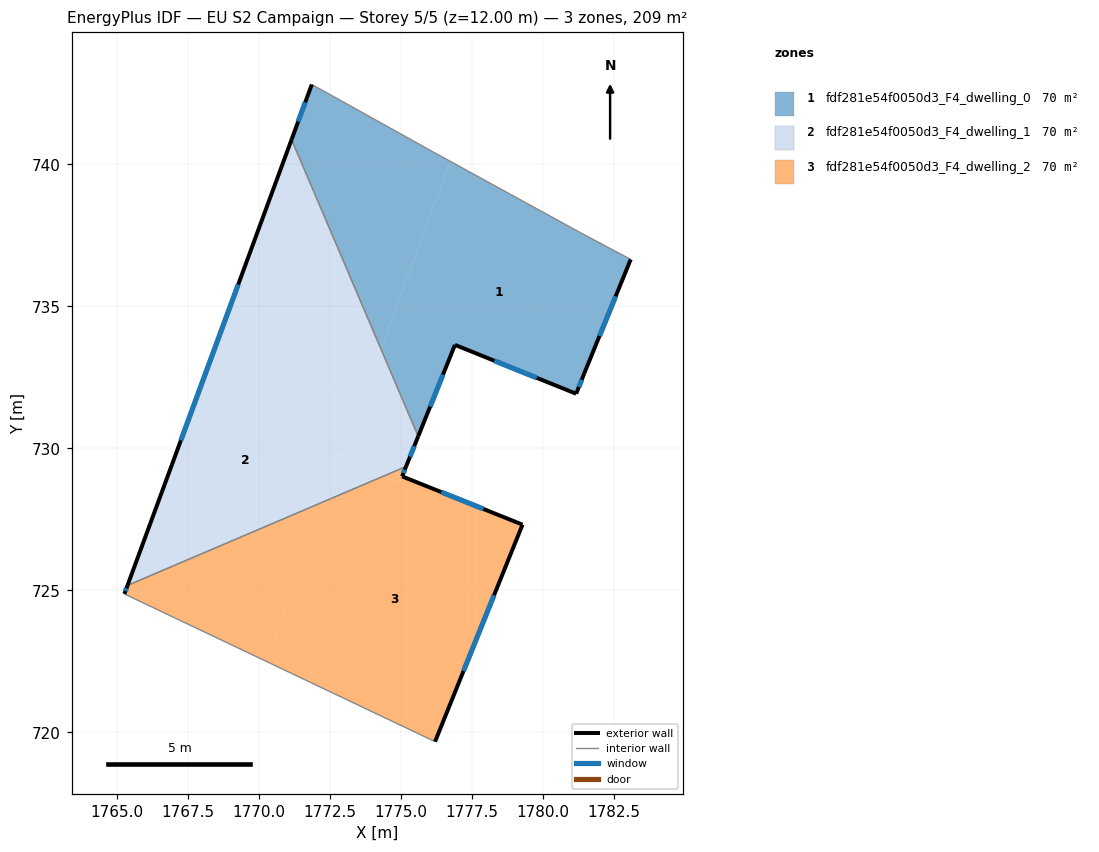
=== STOREY PLAN SPEC (per zone: floor XY polygon, exterior-wall plan segments, windows/doors) ===
zone 1: fdf281e54f0050d3_F4_dwelling_0  (69.5 m²)
  floor: (1781.33, 737.59) (1783.10, 736.65) (1781.47, 732.65) (1781.18, 731.92) (1776.91, 733.64) (1775.61, 730.43) (1774.31, 733.49) (1776.74, 740.11)
  floor: (1776.15, 740.43) (1776.74, 740.11) (1774.31, 733.49) (1771.16, 740.87) (1771.87, 742.81)
  exterior wall: (1775.62, 730.42) – (1776.91, 733.64)  [3.5 m]
    window: (1776.04, 731.47) – (1776.49, 732.59)  [1.3 m²]
  exterior wall: (1771.87, 742.81) – (1771.16, 740.87)  [2.1 m]
    window: (1771.64, 742.18) – (1771.39, 741.50)  [0.8 m²]
  exterior wall: (1781.47, 732.65) – (1783.10, 736.65)  [4.3 m]
    window: (1782.00, 733.95) – (1782.57, 735.35)  [1.6 m²]
  exterior wall: (1781.18, 731.92) – (1781.47, 732.65)  [0.8 m]
    window: (1781.27, 732.16) – (1781.37, 732.41)  [0.3 m²]
  exterior wall: (1776.91, 733.64) – (1781.18, 731.92)  [4.6 m]
    window: (1778.30, 733.08) – (1779.79, 732.48)  [1.7 m²]
  interior walls: 4
zone 2: fdf281e54f0050d3_F4_dwelling_1  (69.5 m²)
  floor: (1773.62, 731.62) (1772.34, 728.14) (1765.38, 725.17) (1768.45, 733.52)
  floor: (1774.31, 733.49) (1775.61, 730.43) (1775.18, 729.35) (1774.34, 728.99) (1772.85, 729.54)
  floor: (1771.16, 740.87) (1774.31, 733.49) (1773.62, 731.62) (1768.45, 733.52)
  floor: (1774.34, 728.99) (1772.34, 728.14) (1772.85, 729.54)
  exterior wall: (1771.16, 740.87) – (1765.38, 725.17)  [16.7 m]
    window: (1769.28, 735.76) – (1767.26, 730.28)  [6.1 m²]
  exterior wall: (1775.19, 729.36) – (1775.62, 730.42)  [1.1 m]
    window: (1775.33, 729.70) – (1775.48, 730.07)  [0.4 m²]
  interior walls: 2
zone 3: fdf281e54f0050d3_F4_dwelling_2  (69.5 m²)
  floor: (1772.34, 728.14) (1770.27, 722.50) (1765.27, 724.87) (1765.38, 725.17)
  floor: (1779.29, 727.31) (1776.21, 719.67) (1770.27, 722.50) (1772.34, 728.14) (1774.34, 728.99) (1774.95, 728.77) (1775.05, 729.01)
  floor: (1775.18, 729.35) (1774.95, 728.77) (1774.34, 728.99)
  exterior wall: (1765.38, 725.17) – (1765.27, 724.87)  [0.3 m]
    window: (1765.34, 725.07) – (1765.31, 724.97)  [0.1 m²]
  exterior wall: (1775.05, 729.01) – (1775.19, 729.36)  [0.4 m]
    window: (1775.10, 729.12) – (1775.14, 729.24)  [0.1 m²]
  exterior wall: (1779.29, 727.31) – (1775.05, 729.01)  [4.6 m]
    window: (1777.91, 727.86) – (1776.43, 728.46)  [1.7 m²]
  exterior wall: (1776.21, 719.67) – (1779.29, 727.31)  [8.2 m]
    window: (1777.21, 722.15) – (1778.29, 724.83)  [3.0 m²]
  interior walls: 2

=== DERIVED (storey summary) ===
Building: EU S2 Campaign
Storey: 5 of 5  (floor level z = 12.00 m)
Storey gross floor area: 208.6 m²
Zones on this storey: 3
  - fdf281e54f0050d3_F4_dwelling_0: floor 69.5 m²; exterior wall 15.2 m (45.7 m²); 5 window(s) 5.6 m²; WWR 12.2%
  - fdf281e54f0050d3_F4_dwelling_1: floor 69.5 m²; exterior wall 17.9 m (53.6 m²); 2 window(s) 6.6 m²; WWR 12.2%
  - fdf281e54f0050d3_F4_dwelling_2: floor 69.5 m²; exterior wall 13.5 m (40.5 m²); 4 window(s) 4.9 m²; WWR 12.2%
Zone adjacency (shared interzone walls):
  - fdf281e54f0050d3_F4_dwelling_0 ↔ fdf281e54f0050d3_F4_dwelling_1
  - fdf281e54f0050d3_F4_dwelling_1 ↔ fdf281e54f0050d3_F4_dwelling_2